Dataset: bigChange (GitHub, Doris1039/SolarCell-defect-detect). Classes: break, cell faults, dark spot, finger interruptions, functional, material defect, microcrack.

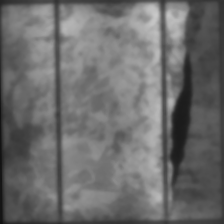
Label: material defect

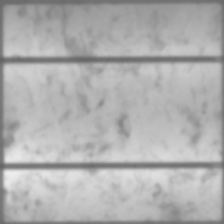
Label: functional

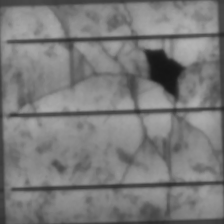
Label: break

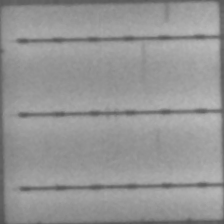
Label: finger interruptions

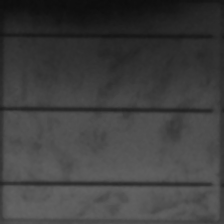
Label: cell faults

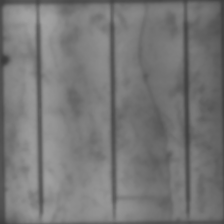
Label: microcrack
